Run: headless pygame with SDL's dummy video driver; simulated clock (each Clock.tick advances the game by its frame time, no real sleeping); random seed 0; keys injected as events and as key.get_pressed() state; no mouse input.
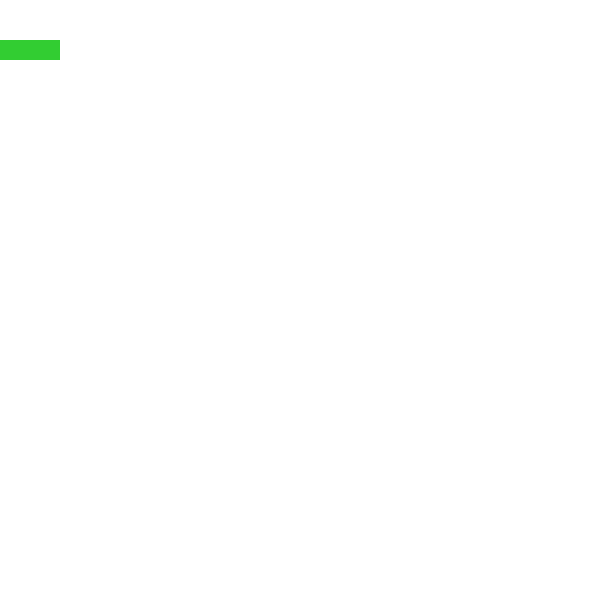
Frame 1 of 4 · flips 1–60 · no input
Frame 2 of 4 · flips 61–180 · tapped SPACE, RETURN · held RIGHT (→), D · screen unchanged from frame 1, image omitted
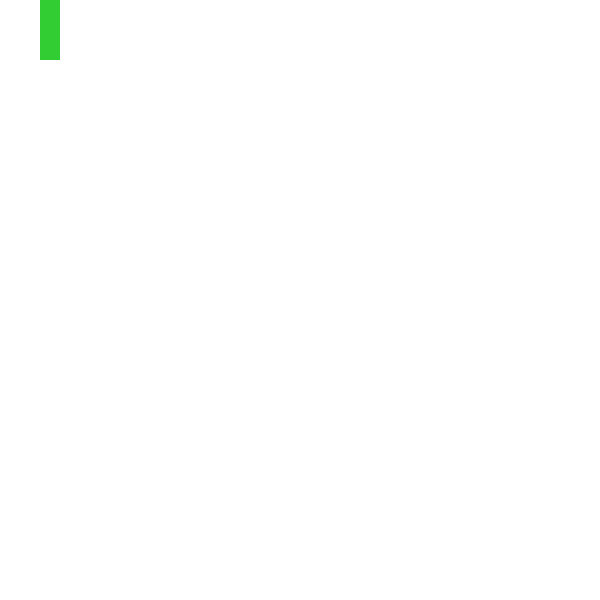
Frame 3 of 4 · flips 181–300 · held DOWN (↓), S
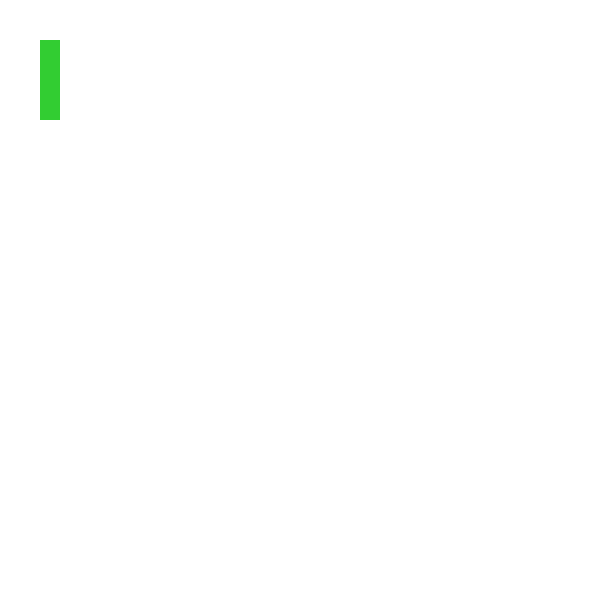
Frame 4 of 4 · flips 301–420 · held LEFT (←), A, UP (↑), W

The pygame program that drew these frames:

import pygame

pygame.init()

dis_width = 600
dis_height = 600
green = "#32CD32"
size = 20

dis = pygame.display.set_mode((dis_width, dis_height))
pygame.display.set_caption("Snake")

clock = pygame.time.Clock()


def drawGrid():
    blockSize = 20  # Set the size of the grid block
    for x in range(0, dis_width, blockSize):
        for y in range(0, dis_height, blockSize):
            rect = pygame.Rect(x, y, blockSize, blockSize)
            # pygame.draw.rect(dis, WHITE, rect, 1)


class Position:
    def __init__(self, x, y, width):
        self.x = x
        self.y = y
        self.width = width

    def draw(self):
        pygame.draw.rect(dis, green, [self.x, self.y, self.width, self.width])


class Snake:
    def __init__(self, xpos, ypos):
        self.blocks = [Position(xpos, ypos, size), Position(xpos - size, ypos, size), Position(xpos - 2 * size, ypos, size)]
        self.vel = [size, 0]
        self.length = 3

    def draw(self):
        for block in self.blocks:
            block.draw()

    def keys(self, event):
        if event.key == pygame.K_LEFT and self.vel[0] == 0:
            self.vel[0] = -20
            self.vel[1] = 0
        elif event.key == pygame.K_RIGHT and self.vel[0] == 0:
            self.vel[0] = 20
            self.vel[1] = 0
        elif event.key == pygame.K_UP and self.vel[1] == 0:
            self.vel[0] = 0
            self.vel[1] = -20
        elif event.key == pygame.K_DOWN and self.vel[1] == 0:
            self.vel[0] = 0
            self.vel[1] = 20
        elif event.key == pygame.K_SPACE:
            self.grow()

    def move(self):

        self.blocks = [Position(self.blocks[0].x, self.blocks[0].y, size)] + self.blocks[0:-1]

        self.blocks[0].x += self.vel[0]
        self.blocks[0].y += self.vel[1]
        if self.blocks[0].x >= dis_width - 20 and self.vel[0] > 0:
            self.blocks[0].x = -20
        elif self.blocks[0].y >= dis_height - 20 and self.vel[1] > 0:
            self.blocks[0].y = -20
        elif self.blocks[0].x <= -20 and self.vel[0] < 0:
            self.blocks[0].x = dis_width - 20
        elif self.blocks[0].y <= -20 and self.vel[1] < 0:
            self.blocks[0].y = dis_height - 20

        clock.tick(5)

    def grow(self):
        self.length += 1
        self.blocks += [Position(self.blocks[-1].x, self.blocks[-1].x, size)]


def game_loop():
    drawGrid()
    for event in pygame.event.get():
        if event.type == pygame.QUIT:
            return True
        if event.type == pygame.KEYDOWN:
            player.keys(event)
    player.move()

    dis.fill("#FFFFFF")
    player.draw()
    pygame.display.update()
    return False


game_over = False
player = Snake(40, 40)
while not game_over:
    game_over = game_loop()

pygame.quit()
quit()
